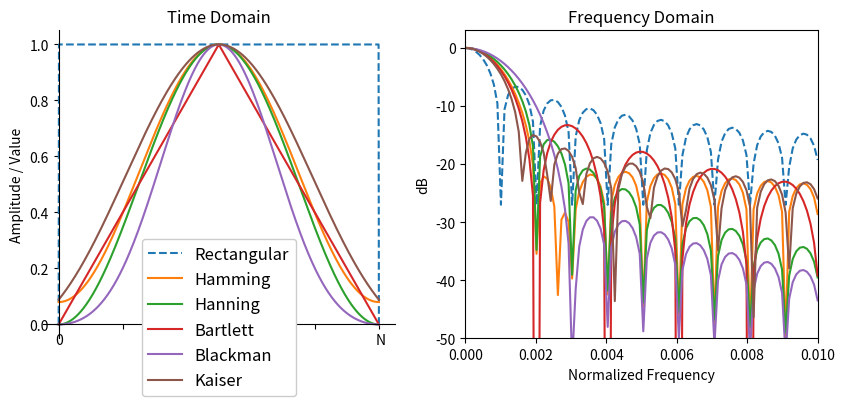

This figure's Python source: (Note: this script raises an exception after producing the figure.)
import matplotlib.pyplot as plt
import numpy as np

fig, [ax, ax2] = plt.subplots(1,2,figsize=(10, 4))
n = 1000
rect = np.ones(n)
rect[0] = 0
rect[-1] = 0
ax.plot(rect,'--')
ax.plot(np.hamming(n))
ax.plot(np.hanning(n))
ax.plot(np.bartlett(n))
ax.plot(np.blackman(n))
ax.plot(np.kaiser(n, 4))
ax.set_title("Time Domain")
#ax.axis([-100,n+100,0,1.2])
ax.legend(['Rectangular', 'Hamming', 'Hanning', 'Bartlett', 'Blackman', 'Kaiser'], fontsize='large', bbox_to_anchor=(0.5, 0.35), framealpha=1)

# set the x-spine (see below for more info on `set_position`)
ax.spines['left'].set_position('zero')

# turn off the right spine/ticks
ax.spines['right'].set_color('none')
ax.yaxis.tick_left()

# set the y-spine
ax.spines['bottom'].set_position('zero')

# turn off the top spine/ticks
ax.spines['top'].set_color('none')
ax.xaxis.tick_bottom()

# Turn off tick numbering/labels
#ax.set_xlabel("Sample")
ax.set_ylabel("Amplitude / Value")
ax.text(n-10,-0.07,"N")
ax.text(-10,-0.07,"0")
ax.set_xticklabels([])
#ax.set_yticklabels([])



N = 10000
f = np.linspace(0, 100/N, 100)
ax2.plot(f, 10*np.log10(np.abs(np.fft.fft(rect, N)[0:100]))-30,'--')
ax2.plot(f, 10*np.log10(np.abs(np.fft.fft(np.hamming(n), N)[0:100]))-27-0.3)
ax2.plot(f, 10*np.log10(np.abs(np.fft.fft(np.hanning(n), N)[0:100]))-27)
ax2.plot(f, 10*np.log10(np.abs(np.fft.fft(np.bartlett(n), N)[0:100]))-27)
ax2.plot(f, 10*np.log10(np.abs(np.fft.fft(np.blackman(n), N)[0:100]))-27+0.75)
ax2.plot(f, 10*np.log10(np.abs(np.fft.fft(np.kaiser(n, 4), N)[0:100]))-27-0.8)
ax2.axis([0,np.max(f),-50,3])
ax2.set_xlabel("Normalized Frequency")
ax2.set_ylabel("dB")
ax2.set_title("Frequency Domain")
plt.show()

fig.savefig('../_static/windows.svg', bbox_inches='tight')
